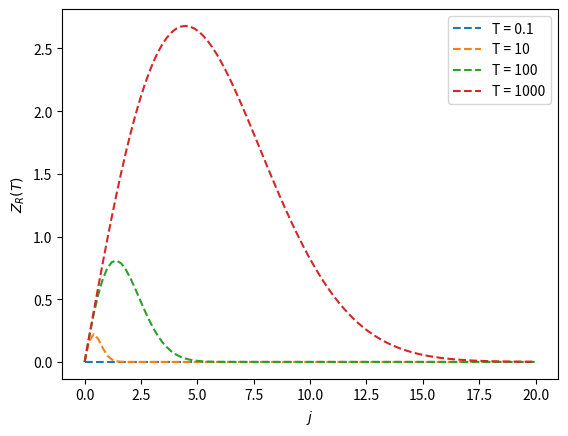

Here is the Python script that generated this plot:
import numpy as np
import matplotlib.pyplot as plt

N = 100 	# Data points
k = 1 		# Boltzmann's constant
theta = 1
Z = np.zeros(N)
epsilon = np.zeros(N)
j = np.linspace(0,20,N)

T_values = 0.1, 10, 100, 1000

for T in T_values:
	for i in range(0,N):
		epsilon[i] = i*(i+1)*theta*k
		Z[i] = (2*j[i] - j[i])*np.exp(-epsilon[i]/(k*T))
	plt.hold = 'on'
	plt.plot(j,Z,'--',label=('T = ' + str(T)))
plt.legend()
plt.xlabel('$j$')
plt.ylabel('$Z_R(T)$')
plt.show()
plt.hold = 'off'